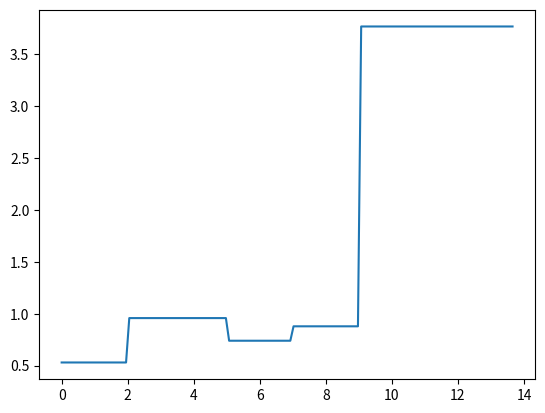

Recreate this plot in Python.
import math as m
import matplotlib.pyplot as plt

# List x (aspect_ratio)
x = [
    1.0229264102518605, 1.0386556077797888, 1.0622073569619204, 1.0975358753544742,
    1.138751883732883, 1.2079354824376531, 1.2918400426554513, 1.3768400642754188,
    1.4720700582382293, 1.5555988783262507, 1.6512784185157576, 1.7525712478583189,
    1.8423632980619713, 1.9630671308945913, 2.1029073190747907, 2.2383312188010818,
    2.4031948050050373, 2.5655315388362467, 2.7421718942506237, 2.909979672757186,
    3.0475681040167966, 3.222735468660515, 3.3993753767652146, 3.559494349211386,
    3.740549651150637, 3.9142462615720883, 4.102757321229333, 4.252901735158973,
    4.435430027868884, 4.623845363254972, 4.771512576186158, 4.934904960858168
]

# List y (k_s)
y = [
    14.963701469294161, 14.583976423378719, 14.095611834682499, 13.635304046035937,
    13.247796652097872, 12.811060692364709, 12.38084326494397, 12.024958192300812,
    11.702269391287203, 11.45696819328667, 11.189617998123218, 10.870495174770788,
    10.663223921306592, 10.440932932417581, 10.215637813877235, 10.04741750738481,
    9.90022519561987, 9.795087504062103, 9.7169846972867, 9.695957615391077,
    9.707973221164554, 9.632875000456416, 9.566788255870422, 9.542756587907535,
    9.512718029889767, 9.491690491578213, 9.479674885804735, 9.479674885804735,
    9.48267855904014, 9.48267855904014, 9.488686361926879, 9.488686361926879
]


#WARNING!! THESE ARE GUESSED!!
YoungModulus = 7e10
Ks = 0
PoissonRatio = 0.6

def WebBuckle(RibPositionsList, halfwingspan, rootchord, taperratio, PlateThickness, PlateHeight):

    #First, to get the Ks along the wingspan! This requires the aspect ratio

    XList = [halfwingspan*i/141 for i in range(141)]
    print(len(XList))
    ARList = []
    count = 0
    for i in range(141):
        while XList[i] >= RibPositionsList[count]:
            print(count, XList[i], RibPositionsList[count])
            count += 1
        ARList.append((RibPositionsList[count] - RibPositionsList[count - 1]) / (rootchord - (1 - taperratio) * rootchord * RibPositionsList[count]/halfwingspan))
        
    plt.plot(XList, ARList)
    plt.show()


    #The Wing Loading is variable, so the shear force experienced at each point changes aswell!

    #Plate Thickness and Plate Height are variable along the wingspan, so our critical shear will be a function of the wingspan.

    #AverageShear = ()
    #ShearCrit = (m.pi**2 * Ks * YoungModulus)/12*(1 - PoissonRatio**2) * (PlateThickness/PlateHeight)**2

DummyRibPos = [0, 2, 5, 7, 9, 13.75]
WebBuckle(DummyRibPos, 13.75, 4.2, 0.3, 0, 0)
